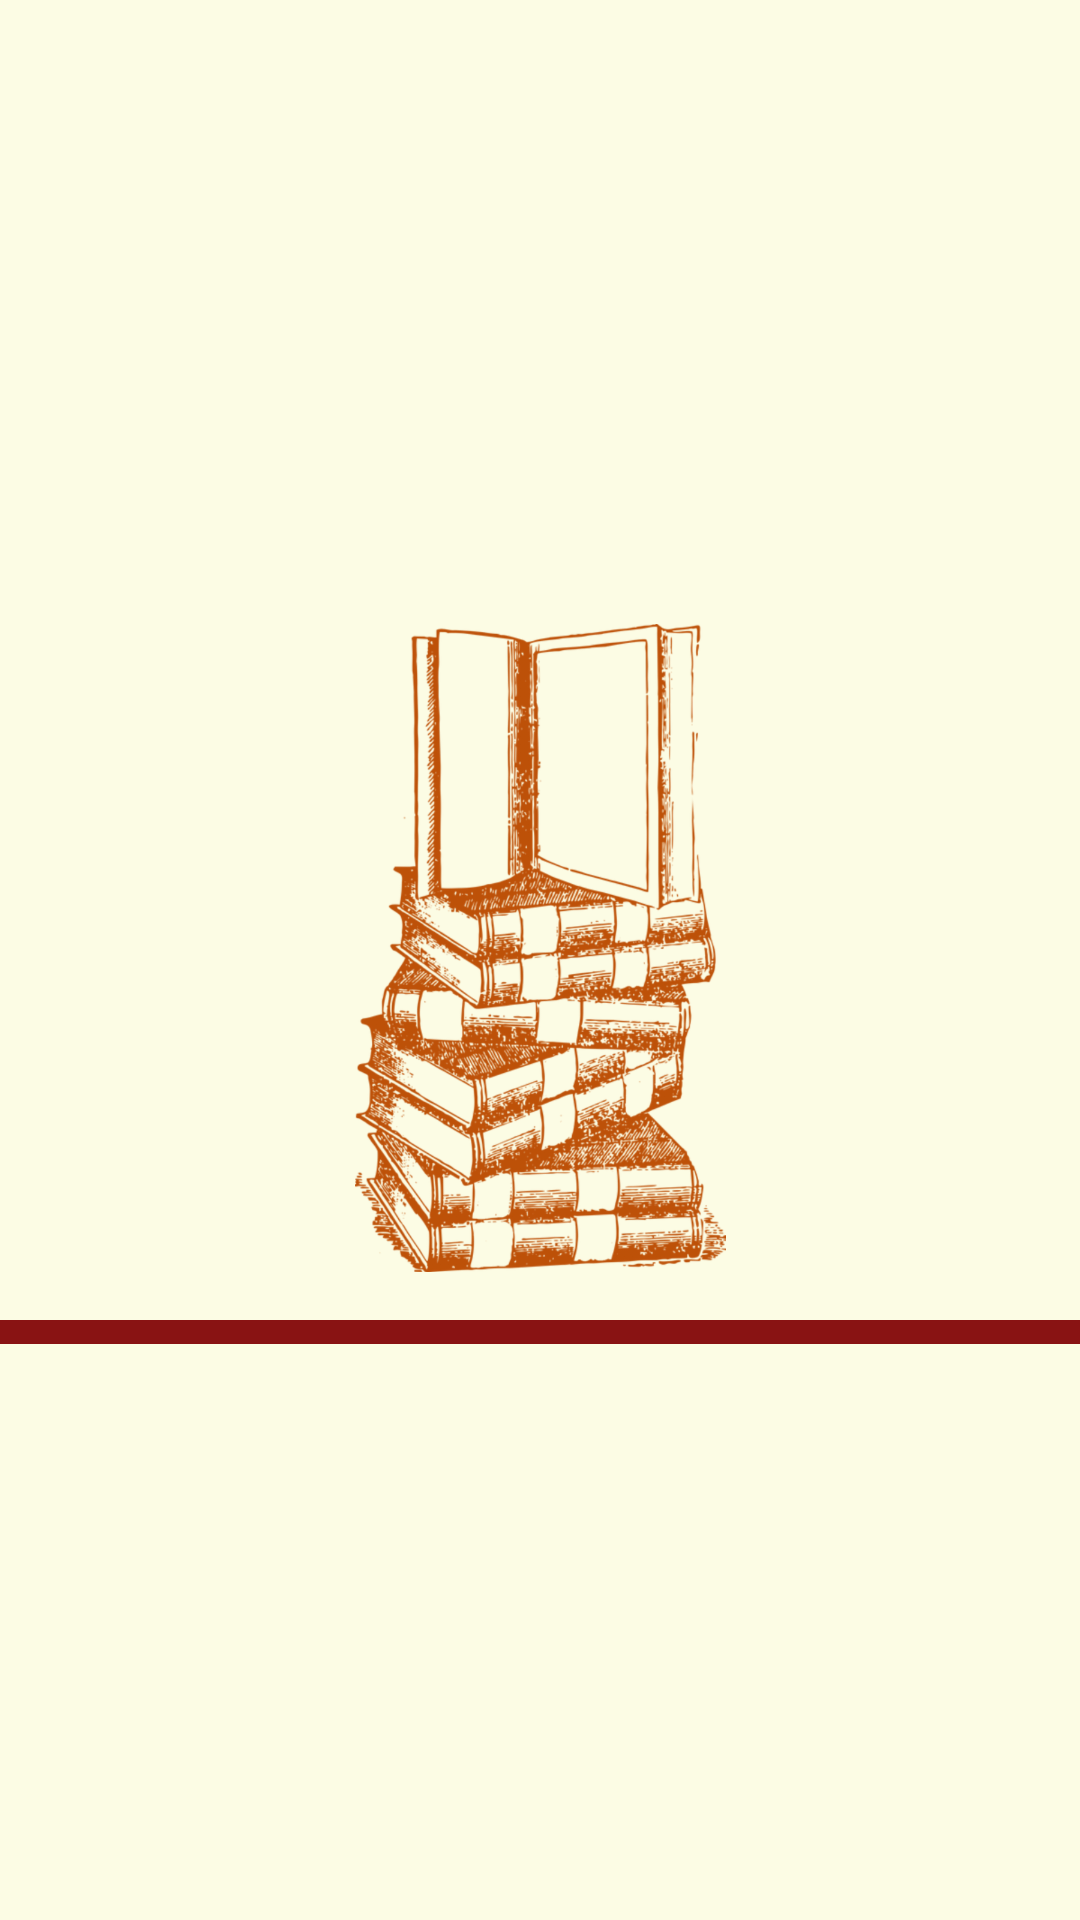

Layout XML and referenced resources for this Android screen:
<!-- AndroidManifest.xml: application theme Theme.AppCompat.Light.DarkActionBar -->
<!-- res/layout/activity_main.xml -->
<?xml version="1.0" encoding="utf-8"?>
<LinearLayout xmlns:android="http://schemas.android.com/apk/res/android"
    xmlns:app="http://schemas.android.com/apk/res-auto"
    xmlns:tools="http://schemas.android.com/tools"
    android:layout_width="match_parent"
    android:layout_height="match_parent"
    android:background="@color/colorSecondaryLight"
    android:orientation="vertical"
    android:gravity="center_vertical"
    tools:context=".MainActivity">


    <ImageView
        android:id="@+id/imageView7"
        android:layout_width="match_parent"
        android:layout_height="216dp"
        android:layout_margin="16dp"
        android:scaleType="centerInside"
        app:srcCompat="@drawable/book_stack_from_pixabay" />

    <ListView
        android:id="@+id/menu_list"
        style="@style/optionBar"
        android:background="@color/colorPrimaryDark">

    </ListView>



</LinearLayout>
<!-- resources referenced by this layout -->
<resources>
  <color name="colorPrimaryDark">#891313</color>
  <color name="colorSecondaryLight">#80ffffcf</color>
  <!-- drawable book_stack_from_pixabay: png bitmap (drawable, 120217 bytes) -->
  <style name="optionBar">
          <item name="android:layout_width">match_parent</item>
          <item name="android:layout_height">wrap_content</item>
          <item name="android:gravity">center_vertical</item>
          <item name="android:orientation">horizontal</item>
          <item name="android:paddingTop">4dp</item>
          <item name="android:paddingBottom">4dp</item>
          <item name="android:clickable">true</item>
      </style>
</resources>
